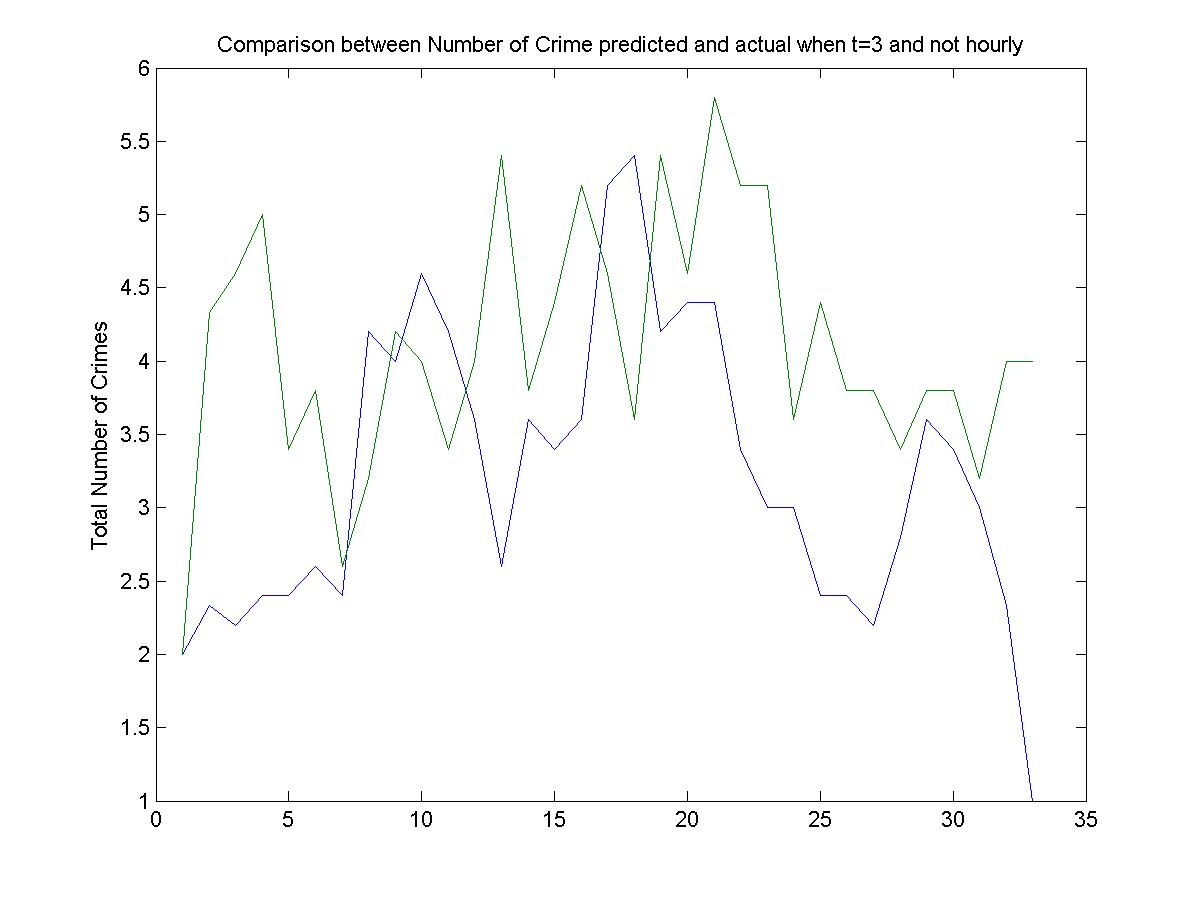

The file beside this chart, header and first rows:
2, 2
2, 10
3, 1
4, 9
0, 1
3, 4
2, 2
4, 3
3, 3
9, 4
2, 9
5, 1
2, 0
0, 6
4, 11
7, 1
4, 4
3, 4
8, 3
5, 6
1, 10
5, 0
3, 10
3, 0
3, 6
1, 2
2, 4
3, 7
2, 0
6, 4
5, 4
1, 4
1, 4
